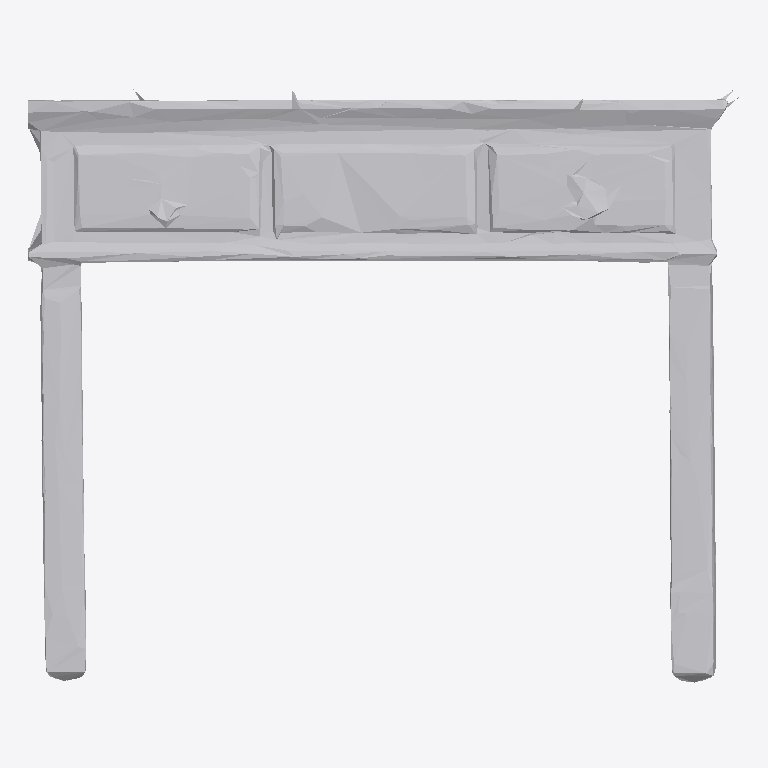
Plan cut of the same IFC building model at storey 'Ground Floor' (level 0.00 m, cut at 1.40 m), seen from above with north up, elements coloured by IFC class: 1 other element (light grey). No cut surface shows.
Extent 1.9 m × 1.6 m × 1.0 m (x, y, z). Storeys (1): Ground Floor at 0.00 m. Elements (1): 1 IfcFurniture.

HEADER;
FILE_DESCRIPTION(('ViewDefinition [CoordinationView]'),'2;1');
FILE_NAME('','2026-07-12T09:12:10',(''),(''),'IfcOpenShell 0.8.0','IfcOpenShell 0.8.0','');
FILE_SCHEMA(('IFC4'));
ENDSEC;
DATA;
#17=IFCPROJECT('2xxkgw8QLA2geSgoPr4S6N',#5,'Office Project',$,$,$,$,(#15),#10);
#20=IFCSITE('2HpKFCg_57PRlFwuE7rK$u',#5,'Site',$,$,#19,$,$,.ELEMENT.,$,$,$,$,$);
#22=IFCBUILDING('2$8SUQ1Zr6VBfhodu8pwQW',#5,'Building',$,$,#21,$,$,.ELEMENT.,$,$,$);
#24=IFCBUILDINGSTOREY('2oNCj3XdTBPQX87NsavlvH',#5,'Ground Floor',$,$,#23,$,$,.ELEMENT.,0.0);
#35=IFCFURNITURE('1s0NDxoHP2_hpI8XzJetsH',#5,'list02_side_table',$,$,#34,#31,$,$);
ENDSEC;
